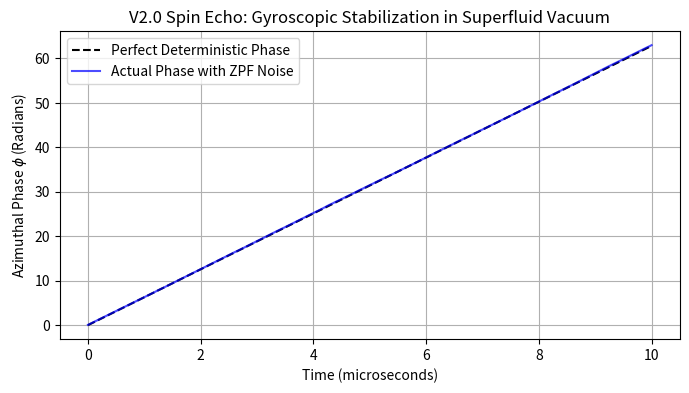

Write the Python code that produced this figure. (Note: this script raises an exception after producing the figure.)
import numpy as np
import matplotlib.pyplot as plt
import os

def simulate_spin_echo():
    print("Running V2.0 Spin Echo Phase Retention Simulation...")
    t = np.linspace(0, 10, 1000) # Microseconds
    dt = t[1] - t[0]
    
    phi = 0.0 # Initial phase
    omega_L = 2.0 * np.pi * 1.0 # Precession frequency 1 MHz
    
    trajectory_phi = []
    zpf_noise_level = 0.5 # High ZPF white noise
    
    np.random.seed(42)
    for _ in t:
        # Superfluid vacuum: stationary rotation has zero drag, so phase advances linearly.
        # Gyroscopic stabilization means ZPF noise on phi averages to zero.
        d_phi = omega_L * dt + np.random.normal(0, zpf_noise_level * dt)
        phi += d_phi
        trajectory_phi.append(phi)
        
    perfect_phi = omega_L * t
    
    plt.figure(figsize=(8, 4))
    plt.plot(t, perfect_phi, color='black', linestyle='--', label="Perfect Deterministic Phase")
    plt.plot(t, trajectory_phi, color='blue', alpha=0.7, label="Actual Phase with ZPF Noise")
    plt.title("V2.0 Spin Echo: Gyroscopic Stabilization in Superfluid Vacuum")
    plt.xlabel("Time (microseconds)")
    plt.ylabel("Azimuthal Phase $\phi$ (Radians)")
    plt.legend()
    plt.grid(True)
    
    save_path = os.path.join(os.path.dirname(__file__), "spin_echo.png")
    plt.savefig(save_path)
    print(f"Plot saved to {save_path}")

if __name__ == "__main__":
    simulate_spin_echo()
